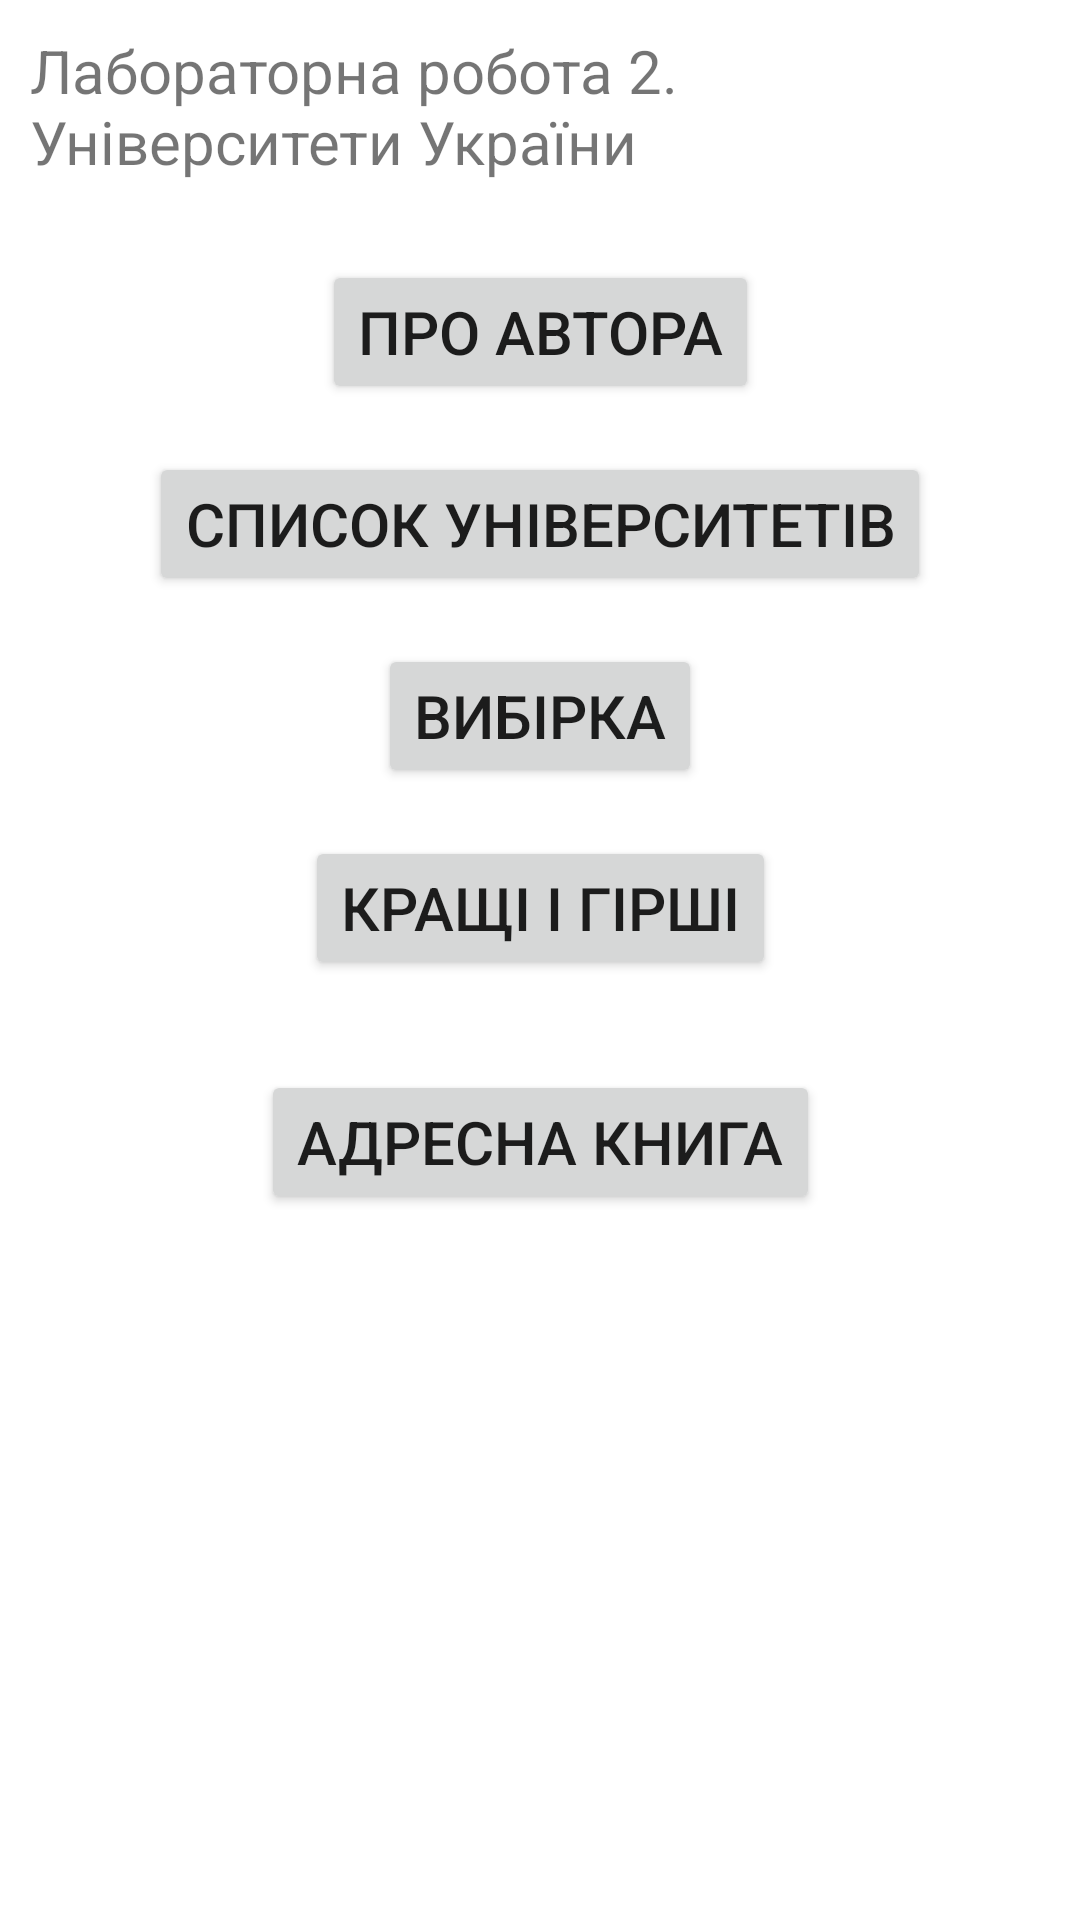

Android layout source for this screen:
<!-- AndroidManifest.xml: application theme Theme.UniversitiesLab -->
<!-- res/layout/activity_main.xml -->
<?xml version="1.0" encoding="utf-8"?>
<androidx.constraintlayout.widget.ConstraintLayout xmlns:android="http://schemas.android.com/apk/res/android"
    xmlns:app="http://schemas.android.com/apk/res-auto"
    xmlns:tools="http://schemas.android.com/tools"
    android:layout_width="match_parent"
    android:layout_height="match_parent"
    tools:context=".MainActivity">


    <TextView
        android:id="@+id/greetingText"
        android:layout_width="wrap_content"
        android:layout_height="wrap_content"
        android:padding="10dp"
        android:text="@string/greeting_text"
        android:textSize="20sp"
        app:layout_constraintBottom_toBottomOf="parent"
        app:layout_constraintLeft_toLeftOf="parent"
        app:layout_constraintRight_toRightOf="parent"
        app:layout_constraintTop_toTopOf="parent"
        app:layout_constraintVertical_bias="0.0" />

    <Button
        android:id="@+id/aboutButton"
        android:layout_width="wrap_content"
        android:layout_height="wrap_content"
        android:text="@string/title_button_about"
        android:textSize="20sp"
        android:layout_marginEnd="16dp"
        android:layout_marginStart="16dp"
        android:layout_marginTop="16sp"
        android:onClick="showAbout"
        app:layout_constraintTop_toBottomOf="@+id/greetingText"
        app:layout_constraintLeft_toLeftOf="parent"
        app:layout_constraintRight_toRightOf="parent"
        />

    <Button
        android:id="@+id/goToDeterminantButton"
        android:layout_width="wrap_content"
        android:layout_height="wrap_content"
        android:text="@string/title_button_list"
        android:onClick="showList"
        android:textSize="20sp"
        android:layout_marginEnd="16dp"
        android:layout_marginStart="16dp"
        android:layout_marginTop="16sp"
        app:layout_constraintLeft_toLeftOf="parent"
        app:layout_constraintRight_toRightOf="parent"
        app:layout_constraintTop_toBottomOf="@+id/aboutButton"
        />

    <Button
        android:id="@+id/goToInverseButton"
        android:layout_width="wrap_content"
        android:layout_height="wrap_content"
        android:text="@string/title_button_selection"
        android:textSize="20sp"
        android:layout_marginEnd="16dp"
        android:layout_marginStart="16dp"
        android:layout_marginTop="16sp"
        android:onClick="showSelection"
        app:layout_constraintLeft_toLeftOf="parent"
        app:layout_constraintRight_toRightOf="parent"
        app:layout_constraintTop_toBottomOf="@+id/goToDeterminantButton"
        />

    <Button
        android:id="@+id/goToAddSubButton"
        android:layout_width="wrap_content"
        android:layout_height="wrap_content"
        android:text="@string/title_button_maxminuniv"
        android:textSize="20sp"
        android:onClick="showMinMax"
        android:layout_marginEnd="16dp"
        android:layout_marginStart="16dp"
        android:layout_marginTop="16sp"
        app:layout_constraintLeft_toLeftOf="parent"
        app:layout_constraintRight_toRightOf="parent"
        app:layout_constraintTop_toBottomOf="@+id/goToInverseButton"
        />

    <Button
        android:id="@+id/goToContacts"
        android:layout_width="wrap_content"
        android:layout_height="wrap_content"
        android:text="Адресна книга"
        android:textSize="20sp"
        android:onClick="showContacts"
        android:layout_marginEnd="16dp"
        android:layout_marginStart="16dp"
        android:layout_marginTop="30sp"
        app:layout_constraintLeft_toLeftOf="parent"
        app:layout_constraintRight_toRightOf="parent"
        app:layout_constraintTop_toBottomOf="@+id/goToAddSubButton"
        />

</androidx.constraintlayout.widget.ConstraintLayout>
<!-- resources referenced by this layout -->
<resources>
  <string name="greeting_text">Лабораторна робота 2. Університети України</string>
  <string name="title_button_about">Про автора</string>
  <string name="title_button_list">Список університетів</string>
  <string name="title_button_maxminuniv">Кращі і гірші</string>
  <string name="title_button_selection">Вибірка</string>
  <style name="Theme.UniversitiesLab" parent="Theme.MaterialComponents.DayNight.DarkActionBar">
          
          <item name="colorPrimary">@color/purple_500</item>
          <item name="colorPrimaryVariant">@color/purple_700</item>
          <item name="colorOnPrimary">@color/white</item>
          
          <item name="colorSecondary">@color/teal_200</item>
          <item name="colorSecondaryVariant">@color/teal_700</item>
          <item name="colorOnSecondary">@color/black</item>
          
          <item name="android:statusBarColor" tools:targetApi="l">?attr/colorPrimaryVariant</item>
          
      </style>
  <!-- not gathered from this repository: default colours our renderer supplied (Android Studio template values) -->
  <color name="purple_500">#FF6200EE</color>
  <color name="purple_700">#FF3700B3</color>
  <color name="teal_200">#FF03DAC5</color>
  <color name="teal_700">#FF018786</color>
  <color name="black">#FF000000</color>
  <color name="white">#FFFFFFFF</color>
</resources>
